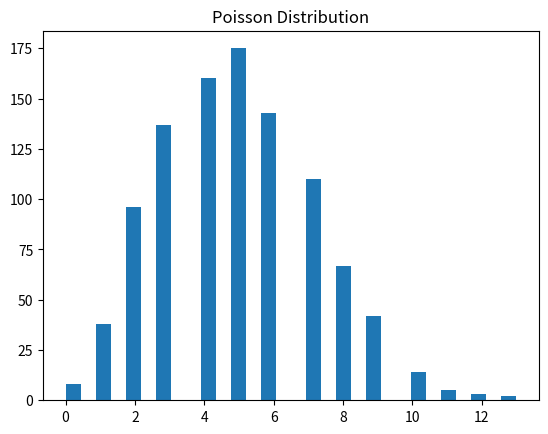

The script that saved this image:
import numpy as np 
import matplotlib.pyplot as plt 
data=np.random.poisson(5,1000) 
plt.hist(data,bins=30) 
plt.title("Poisson Distribution") 
plt.show() 
